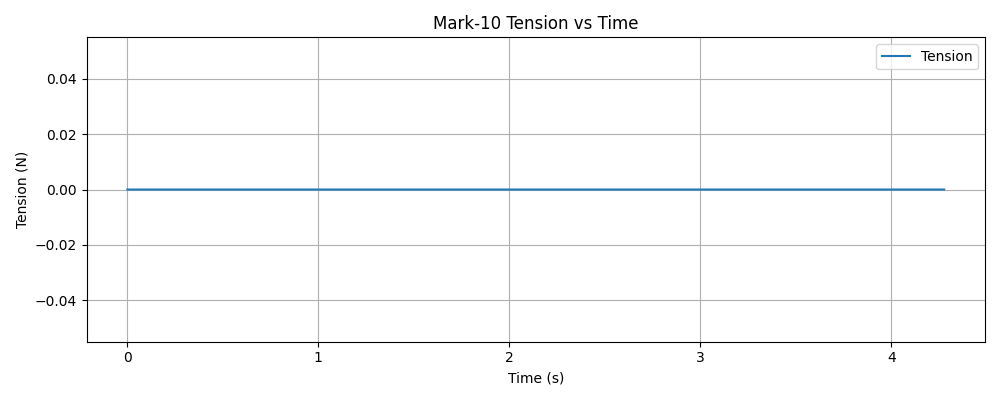

Data behind this chart, as committed beside it:
timestamp, tension (N)
1763418213, 0.000000
1763418213, 0.000000
1763418213, 0.000000
1763418213, 0.000000
1763418213, 0.000000
1763418213, 0.000000
1763418213, 0.000000
1763418213, 0.000000
1763418213, 0.000000
1763418213, 0.000000
1763418213, 0.000000
1763418213, 0.000000
1763418213, 0.000000
1763418213, 0.000000
1763418213, 0.000000
1763418213, 0.000000
1763418213, 0.000000
1763418213, 0.000000
1763418213, 0.000000
1763418213, 0.000000
1763418213, 0.000000
1763418213, 0.000000
1763418213, 0.000000
1763418213, 0.000000
1763418213, 0.000000
1763418213, 0.000000
1763418213, 0.000000
1763418213, 0.000000
1763418213, 0.000000
1763418213, 0.000000
1763418213, 0.000000
1763418213, 0.000000
1763418213, 0.000000
1763418213, 0.000000
1763418213, 0.000000
1763418213, 0.000000
1763418213, 0.000000
1763418213, 0.000000
1763418213, 0.000000
1763418213, 0.000000
1763418213, 0.000000
1763418213, 0.000000
1763418213, 0.000000
1763418213, 0.000000
1763418213, 0.000000
1763418213, 0.000000
1763418213, 0.000000
1763418213, 0.000000
1763418213, 0.000000
1763418213, 0.000000
1763418213, 0.000000
1763418213, 0.000000
1763418213, 0.000000
1763418213, 0.000000
1763418213, 0.000000
1763418213, 0.000000
1763418213, 0.000000
1763418213, 0.000000
1763418213, 0.000000
1763418213, 0.000000
... 1,534 more rows
